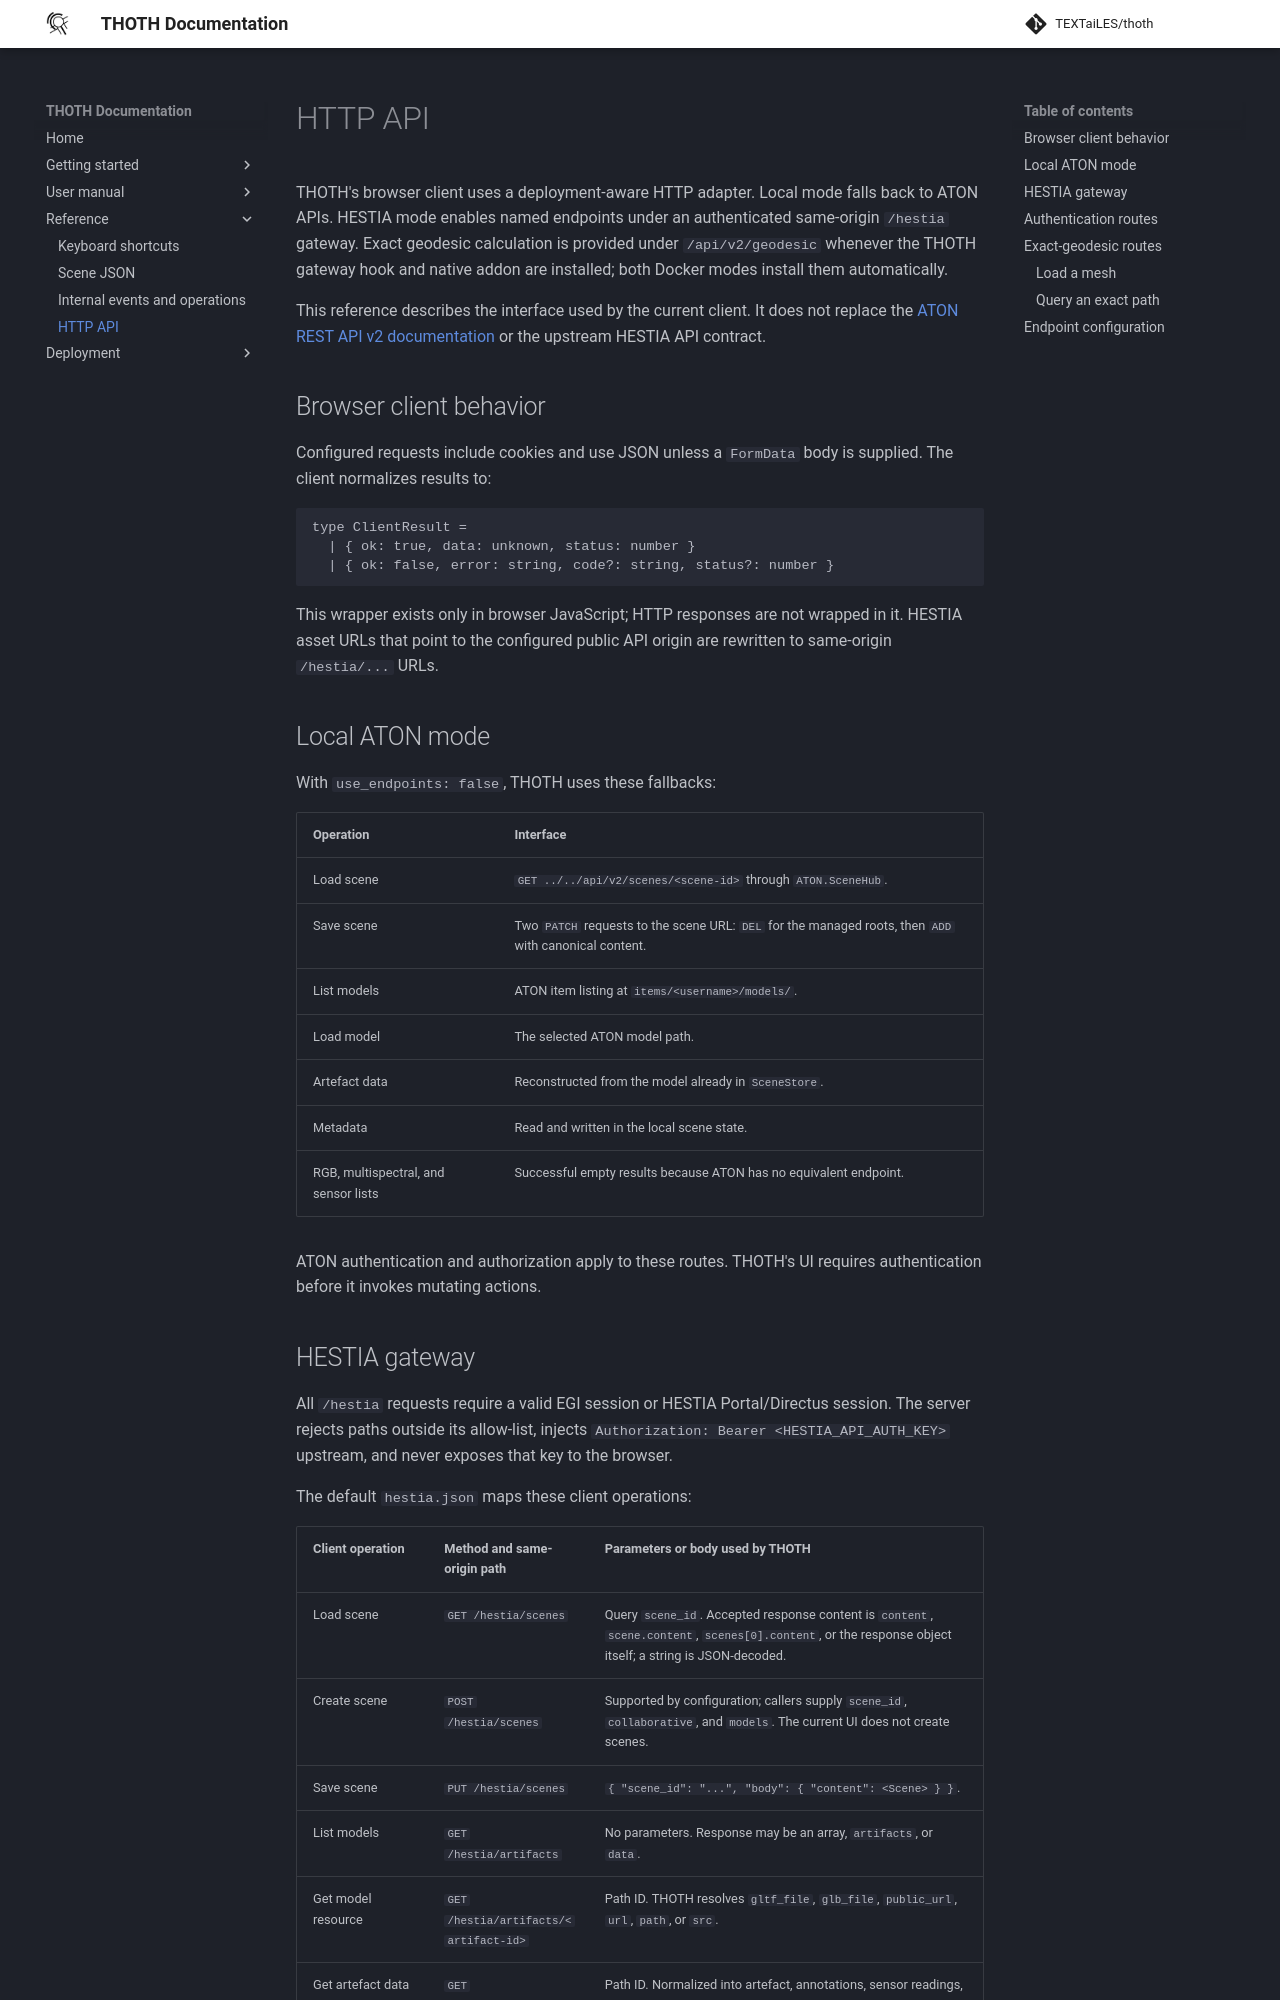

repository: TEXTaiLES/thoth-documentation · page: api/rest/index.html · generator: mkdocs

# HTTP API

THOTH's browser client uses a deployment-aware HTTP adapter. Local mode falls back to ATON APIs. HESTIA mode enables named endpoints under an authenticated same-origin `/hestia` gateway. Exact geodesic calculation is provided under `/api/v2/geodesic` whenever the THOTH gateway hook and native addon are installed; both Docker modes install them automatically.

This reference describes the interface used by the current client. It does not replace the [ATON REST API v2 documentation](https://aton.ispc.cnr.it/apiv2-docs/) or the upstream HESTIA API contract.

## Browser client behavior

Configured requests include cookies and use JSON unless a `FormData` body is supplied. The client normalizes results to:

```ts
type ClientResult =
  | { ok: true, data: unknown, status: number }
  | { ok: false, error: string, code?: string, status?: number }
```

This wrapper exists only in browser JavaScript; HTTP responses are not wrapped in it. HESTIA asset URLs that point to the configured public API origin are rewritten to same-origin `/hestia/...` URLs.

## Local ATON mode

With `use_endpoints: false`, THOTH uses these fallbacks:

| Operation | Interface |
| --- | --- |
| Load scene | `GET ../../api/v2/scenes/<scene-id>` through `ATON.SceneHub`. |
| Save scene | Two `PATCH` requests to the scene URL: `DEL` for the managed roots, then `ADD` with canonical content. |
| List models | ATON item listing at `items/<username>/models/`. |
| Load model | The selected ATON model path. |
| Artefact data | Reconstructed from the model already in `SceneStore`. |
| Metadata | Read and written in the local scene state. |
| RGB, multispectral, and sensor lists | Successful empty results because ATON has no equivalent endpoint. |

ATON authentication and authorization apply to these routes. THOTH's UI requires authentication before it invokes mutating actions.
